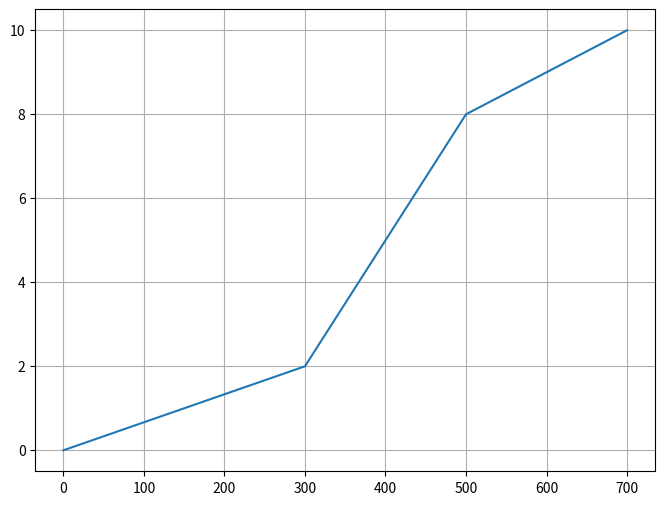

Recreate this plot in Python.
from __future__ import division
import numpy as np
import matplotlib.pyplot as plt

X = [0,300,400,500,700]
Y = [0,2,5,8,10]

fig, ax = plt.subplots(figsize=(8, 6))
ax.plot(X,Y)
ax.grid()
plt.show()